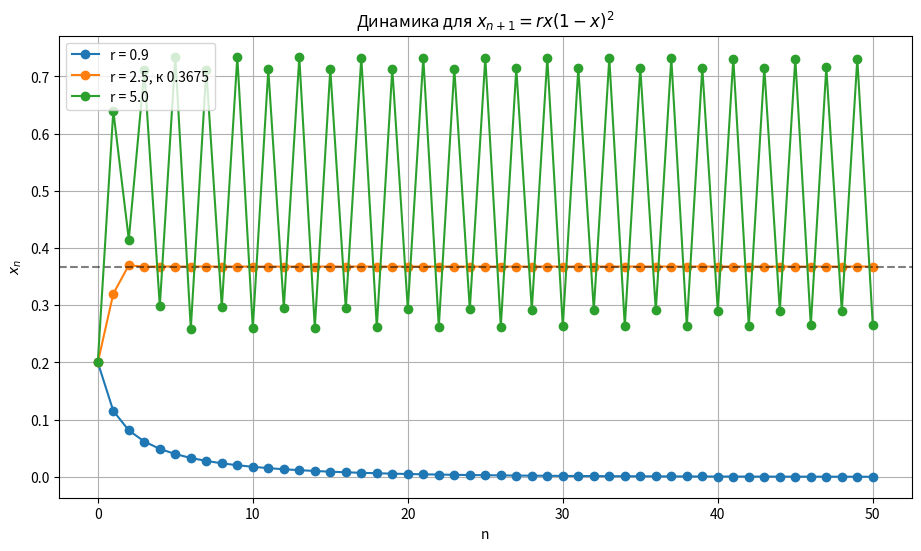

Here is the Python script that generated this plot:
from numpy import sqrt
import matplotlib.pyplot as plt


"""Константы"""
steps = 50
x0 = 0.2


def my_variant(x, r):
    """Функия N = 2"""
    return r * x * ((1 - x)**2)

def get_data(r, x0, steps):
    """Получение данных по формуле"""
    data = [x0]
    curr = x0
    for _ in range(steps):
        curr = my_variant(curr, r)
        data.append(curr)
    return data


plt.figure(figsize = (11, 6))

"""Случай 1: r ≤ 1 и сходимость к 0"""
r1 = 0.9
y1 = get_data(r1, x0, steps)
plt.plot(y1, "o-", label = f"r = {r1}")

"""Случай 2: 1 < r < 4 и сходимость к точке равновесия"""
r2 = 2.5
y2 = get_data(r2, x0, steps)
x_star = 1 - 1/sqrt(r2)
plt.plot(y2, "o-", label = f"r = {r2}, к {x_star:.4f}")
"""График линии равновесия"""
plt.axhline(x_star, color = "black", linestyle = "--", alpha = 0.5)

"""Случай 3: r ≥ 4, колебание"""
r3 = 5.0
y3 = get_data(r3, x0, steps)
plt.plot(y3, "o-", label = f"r = {r3}")

plt.title(f"Динамика для $x_{{n+1}} = r x (1 - x)^2$")
plt.xlabel("n")
plt.ylabel("$x_n$")
plt.legend()
plt.grid()
plt.savefig('N4.png')
plt.show()
